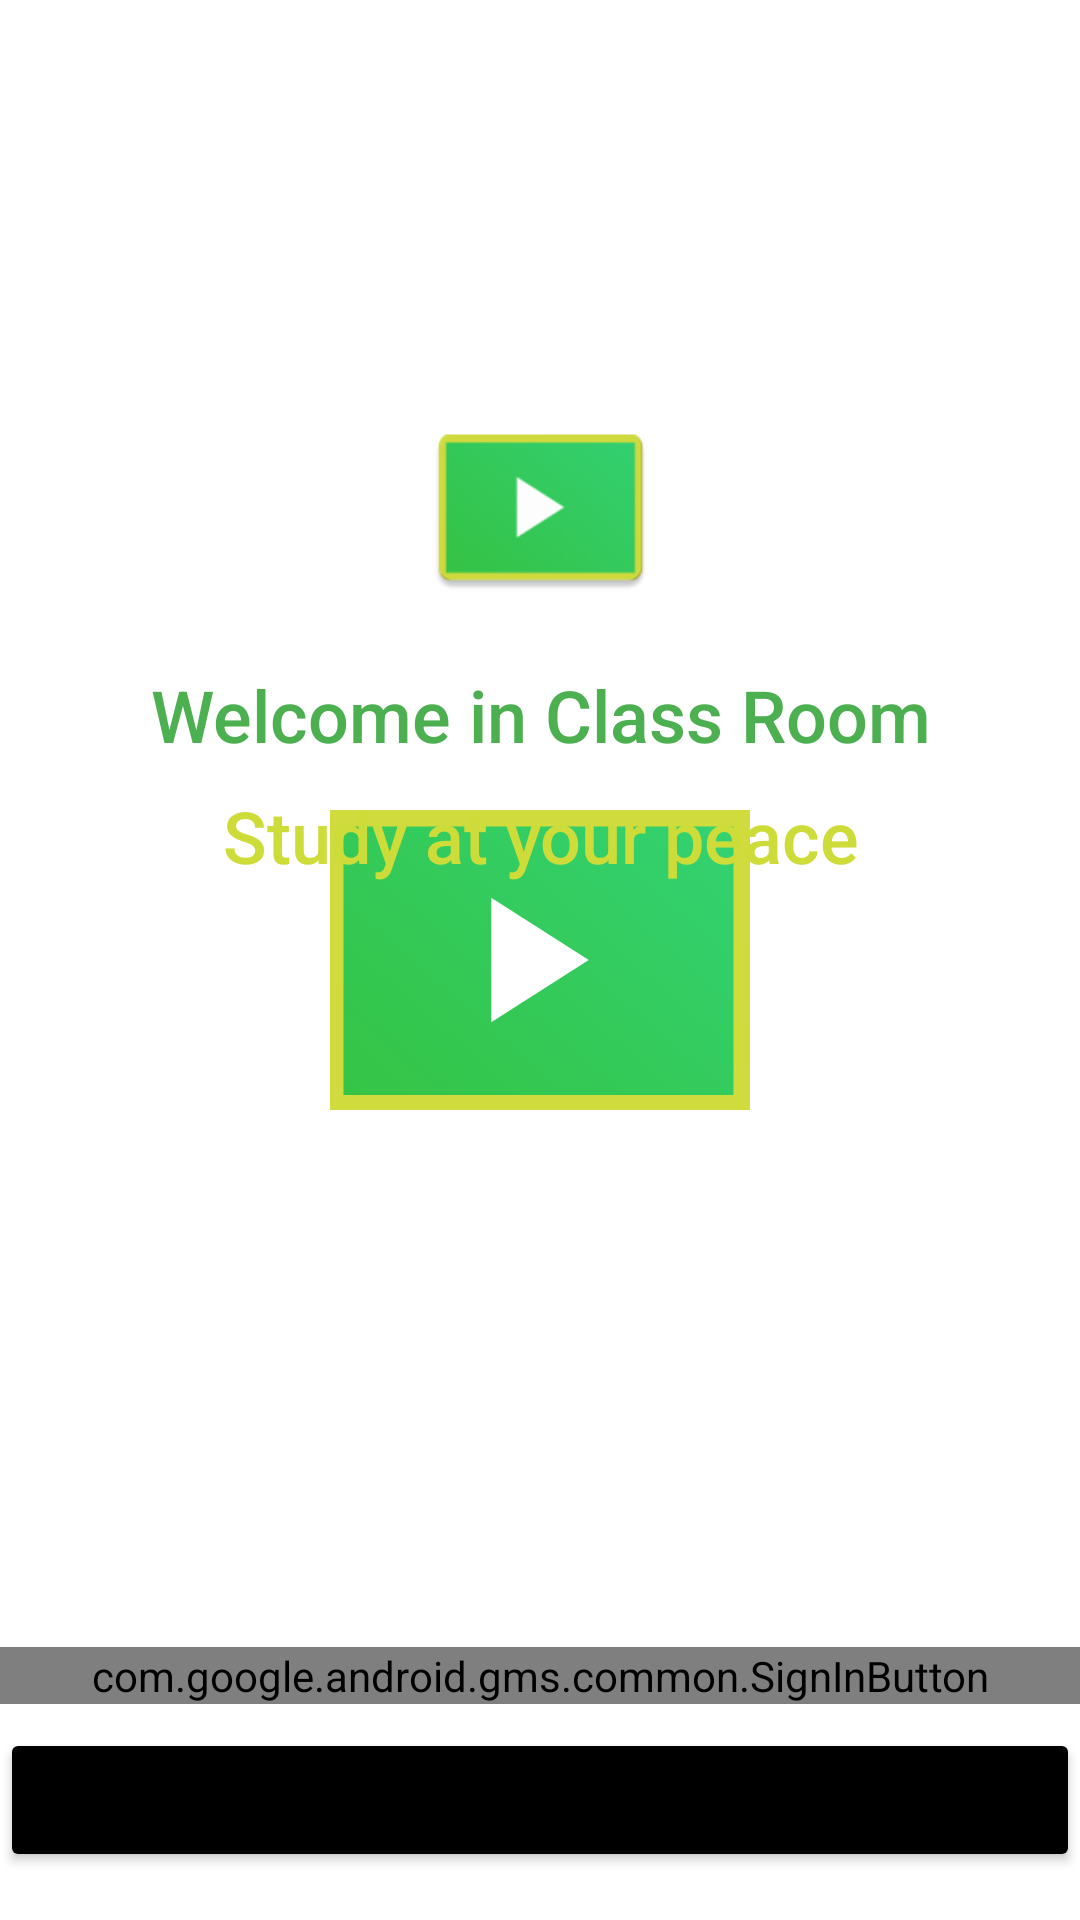

This screen was rendered from an Android layout file. Write that file and the resources it references.
<!-- AndroidManifest.xml: application theme splash_screen -->
<!-- res/layout/activity_login2.xml -->
<?xml version="1.0" encoding="utf-8"?>
<androidx.constraintlayout.widget.ConstraintLayout xmlns:android="http://schemas.android.com/apk/res/android"
    xmlns:app="http://schemas.android.com/apk/res-auto"
    xmlns:tools="http://schemas.android.com/tools"
    android:id="@+id/container"
    android:layout_width="match_parent"
    android:layout_height="match_parent"
    android:paddingLeft="@dimen/activity_horizontal_margin"
    android:paddingRight="@dimen/activity_horizontal_margin"
    tools:context=".LoginActivity">


    <ImageView
        android:id="@+id/imageView2"
        android:layout_width="125dp"
        android:layout_height="74dp"
        android:layout_marginTop="132dp"
        android:src="@mipmap/ic_logo_main"
        app:layout_constraintEnd_toEndOf="parent"
        app:layout_constraintStart_toStartOf="parent"
        app:layout_constraintTop_toTopOf="parent"
        android:contentDescription="@string/application_logo" />

    <TextView
        android:id="@+id/textView"
        android:layout_width="wrap_content"
        android:layout_height="wrap_content"
        android:layout_marginTop="16dp"
        android:fontFamily="sans-serif-medium"
        android:text="@string/welcome_class"
        android:textColor="#4CAF50"
        android:textSize="24sp"
        app:layout_constraintEnd_toEndOf="@+id/imageView2"
        app:layout_constraintStart_toStartOf="@+id/imageView2"
        app:layout_constraintTop_toBottomOf="@+id/imageView2" />

    <TextView
        android:layout_width="wrap_content"
        android:layout_height="wrap_content"
        android:layout_marginTop="8dp"
        android:fontFamily="sans-serif-medium"
        android:text="@string/study_at_your_peace"
        android:textColor="#CDDC39"
        android:textSize="24sp"
        app:layout_constraintEnd_toEndOf="@+id/textView"
        app:layout_constraintStart_toStartOf="@+id/textView"
        app:layout_constraintTop_toBottomOf="@+id/textView" />

    <com.google.android.gms.common.SignInButton
        android:id="@+id/signInButton"
        android:layout_width="match_parent"
        android:layout_height="wrap_content"
        android:layout_marginBottom="8dp"
        app:layout_constraintBottom_toTopOf="@+id/button4"
        app:layout_constraintEnd_toEndOf="parent"
        app:layout_constraintStart_toStartOf="parent" />

    <Button
        android:id="@+id/button4"
        android:layout_width="match_parent"
        android:layout_height="wrap_content"
        android:layout_marginBottom="16dp"
        android:backgroundTint="@color/black"
        android:text="@string/skip"
        app:layout_constraintBottom_toBottomOf="parent"
        app:layout_constraintEnd_toEndOf="parent"
        app:layout_constraintHorizontal_bias="0.5"
        app:layout_constraintStart_toStartOf="parent" />


    <FrameLayout
        android:id="@+id/frameLayout3"
        android:layout_width="match_parent"
        android:layout_height="match_parent"
        android:background="@color/white"
        android:visibility="gone"
        tools:layout_editor_absoluteX="16dp">

        <ProgressBar
            android:id="@+id/loading"
            android:layout_width="wrap_content"
            android:layout_height="wrap_content"
            android:layout_gravity="center"
            android:layout_marginTop="64dp"
            android:layout_marginBottom="64dp"
            android:visibility="visible" />

    </FrameLayout>


</androidx.constraintlayout.widget.ConstraintLayout>
<!-- resources referenced by this layout -->
<resources>
  <!-- mipmap ic_logo_main: png bitmap (mipmap-hdpi, 2752 bytes) -->
  <string name="application_logo">application Logo</string>
  <string name="skip">Skip</string>
  <string name="study_at_your_peace">Study at your peace</string>
  <string name="welcome_class">Welcome in Class Room</string>
  <style name="splash_screen" parent="Theme.AppCompat.DayNight.NoActionBar">
          <item name="android:windowBackground">@drawable/classroom_splashscreen</item>
          <item name="android:statusBarColor">@color/white</item>
      </style>
  <!-- drawable classroom_splashscreen (drawable) -->
  <?xml version="1.0" encoding="utf-8"?>
  <layer-list xmlns:android="http://schemas.android.com/apk/res/android">
      <item android:drawable="@color/white"/>
      <item
          android:drawable="@drawable/ic_classroomvectorimage3"
          android:gravity="center"/>
  </layer-list>
  <!-- drawable ic_classroomvectorimage3 (drawable) -->
  <vector android:height="100dp" android:viewportHeight="200"
      android:viewportWidth="280" android:width="140dp"
      xmlns:aapt="http://schemas.android.com/aapt" xmlns:android="http://schemas.android.com/apk/res/android">
      <group>
          <clip-path android:pathData="M0,0h280v200h-280z"/>
          <path android:fillColor="#d0db3e" android:pathData="M0,0h280v200h-280z"/>
          <path android:pathData="M9,11h260v179h-260z">
              <aapt:attr name="android:fillColor">
                  <gradient android:endX="-139.2" android:endY="463.154"
                      android:startX="316.06" android:startY="-59.347" android:type="linear">
                      <item android:color="#FF32D57E" android:offset="0"/>
                      <item android:color="#FF37B719" android:offset="1"/>
                  </gradient>
              </aapt:attr>
          </path>
          <path android:fillColor="#fff" android:pathData="M172.5,100 L107.5,141.5L107.5,58.5Z"/>
      </group>
  </vector>
  <!-- not gathered from this repository: default colours our renderer supplied (Android Studio template values) -->
  <color name="black">#FF000000</color>
  <color name="white">#FFFFFFFF</color>
</resources>
